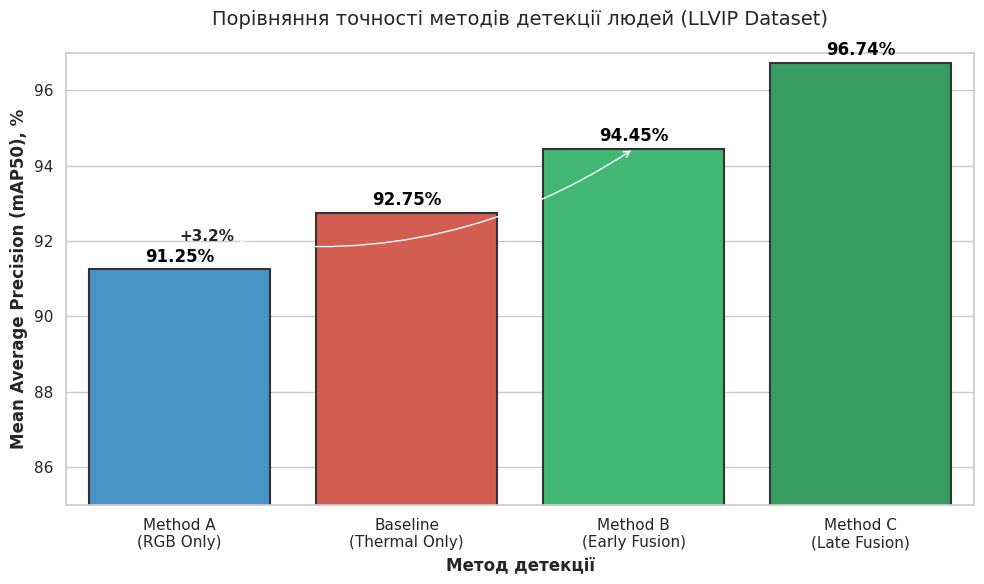

Source code (Python):
import matplotlib.pyplot as plt
import seaborn as sns
import pandas as pd
import numpy as np

sns.set_theme(style="whitegrid")
plt.rcParams['font.family'] = 'sans-serif'
plt.rcParams['font.sans-serif'] = ['Arial']

def plot_diploma_results():
    data = {
        'Method': [
            'Method A\n(RGB Only)',
            'Baseline\n(Thermal Only)',
            'Method B\n(Early Fusion)',
            'Method C\n(Late Fusion)'
        ],
        'mAP50': [91.25, 92.75, 94.45, 96.74],
        'Category': ['Single Modal', 'Single Modal', 'Multi-Modal', 'Multi-Modal']
    }

    df = pd.DataFrame(data)

    plt.figure(figsize=(10, 6))

    colors = ["#3498db", "#e74c3c", "#2ecc71", "#27ae60"]

    ax = sns.barplot(
        x='Method',
        y='mAP50',
        data=df,
        palette=colors,
        edgecolor=".2",
        linewidth=1.5
    )

    ax.set_ylim(85, 97)
    ax.set_ylabel('Mean Average Precision (mAP50), %', fontsize=12, fontweight='bold')
    ax.set_xlabel('Метод детекції', fontsize=12, fontweight='bold')
    plt.title('Порівняння точності методів детекції людей (LLVIP Dataset)', fontsize=14, pad=20)

    for p in ax.patches:
        height = p.get_height()
        ax.text(
            p.get_x() + p.get_width() / 2.,
            height + 0.2,
            f'{height:.2f}%',
            ha="center",
            fontsize=12,
            fontweight='bold',
            color='black'
        )

    plt.annotate(
        f'+3.2%',
        xy=(2, 94.45),
        xytext=(0, 92),
        arrowprops=dict(facecolor='black', arrowstyle='->', connectionstyle="arc3,rad=.2"),
        fontsize=11,
        fontweight='bold'
    )

    plt.tight_layout()

    output_file = 'results_chart.png'
    plt.savefig(output_file, dpi=300)
    print(f"✅ Графік збережено як {output_file}")
    plt.show()

if __name__ == "__main__":
    plot_diploma_results()
